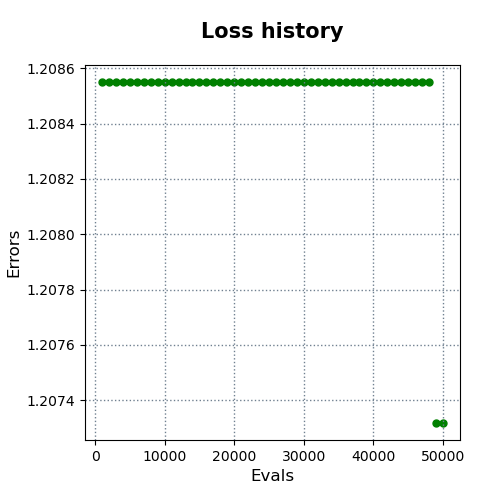

The file beside this chart, header and first rows:
evals, errors
1000, 1.209
2000, 1.209
3000, 1.209
4000, 1.209
5000, 1.209
6000, 1.209
7000, 1.209
8000, 1.209
9000, 1.209
10000, 1.209
11000, 1.209
12000, 1.209
13000, 1.209
14000, 1.209
15000, 1.209
16000, 1.209
17000, 1.209
18000, 1.209
19000, 1.209
20000, 1.209
21000, 1.209
22000, 1.209
23000, 1.209
24000, 1.209
25000, 1.209
26000, 1.209
27000, 1.209
28000, 1.209
29000, 1.209
30000, 1.209
31000, 1.209
32000, 1.209
33000, 1.209
34000, 1.209
35000, 1.209
36000, 1.209
37000, 1.209
38000, 1.209
39000, 1.209
40000, 1.209
41000, 1.209
42000, 1.209
43000, 1.209
44000, 1.209
45000, 1.209
46000, 1.209
47000, 1.209
48000, 1.209
49000, 1.207
50000, 1.207
